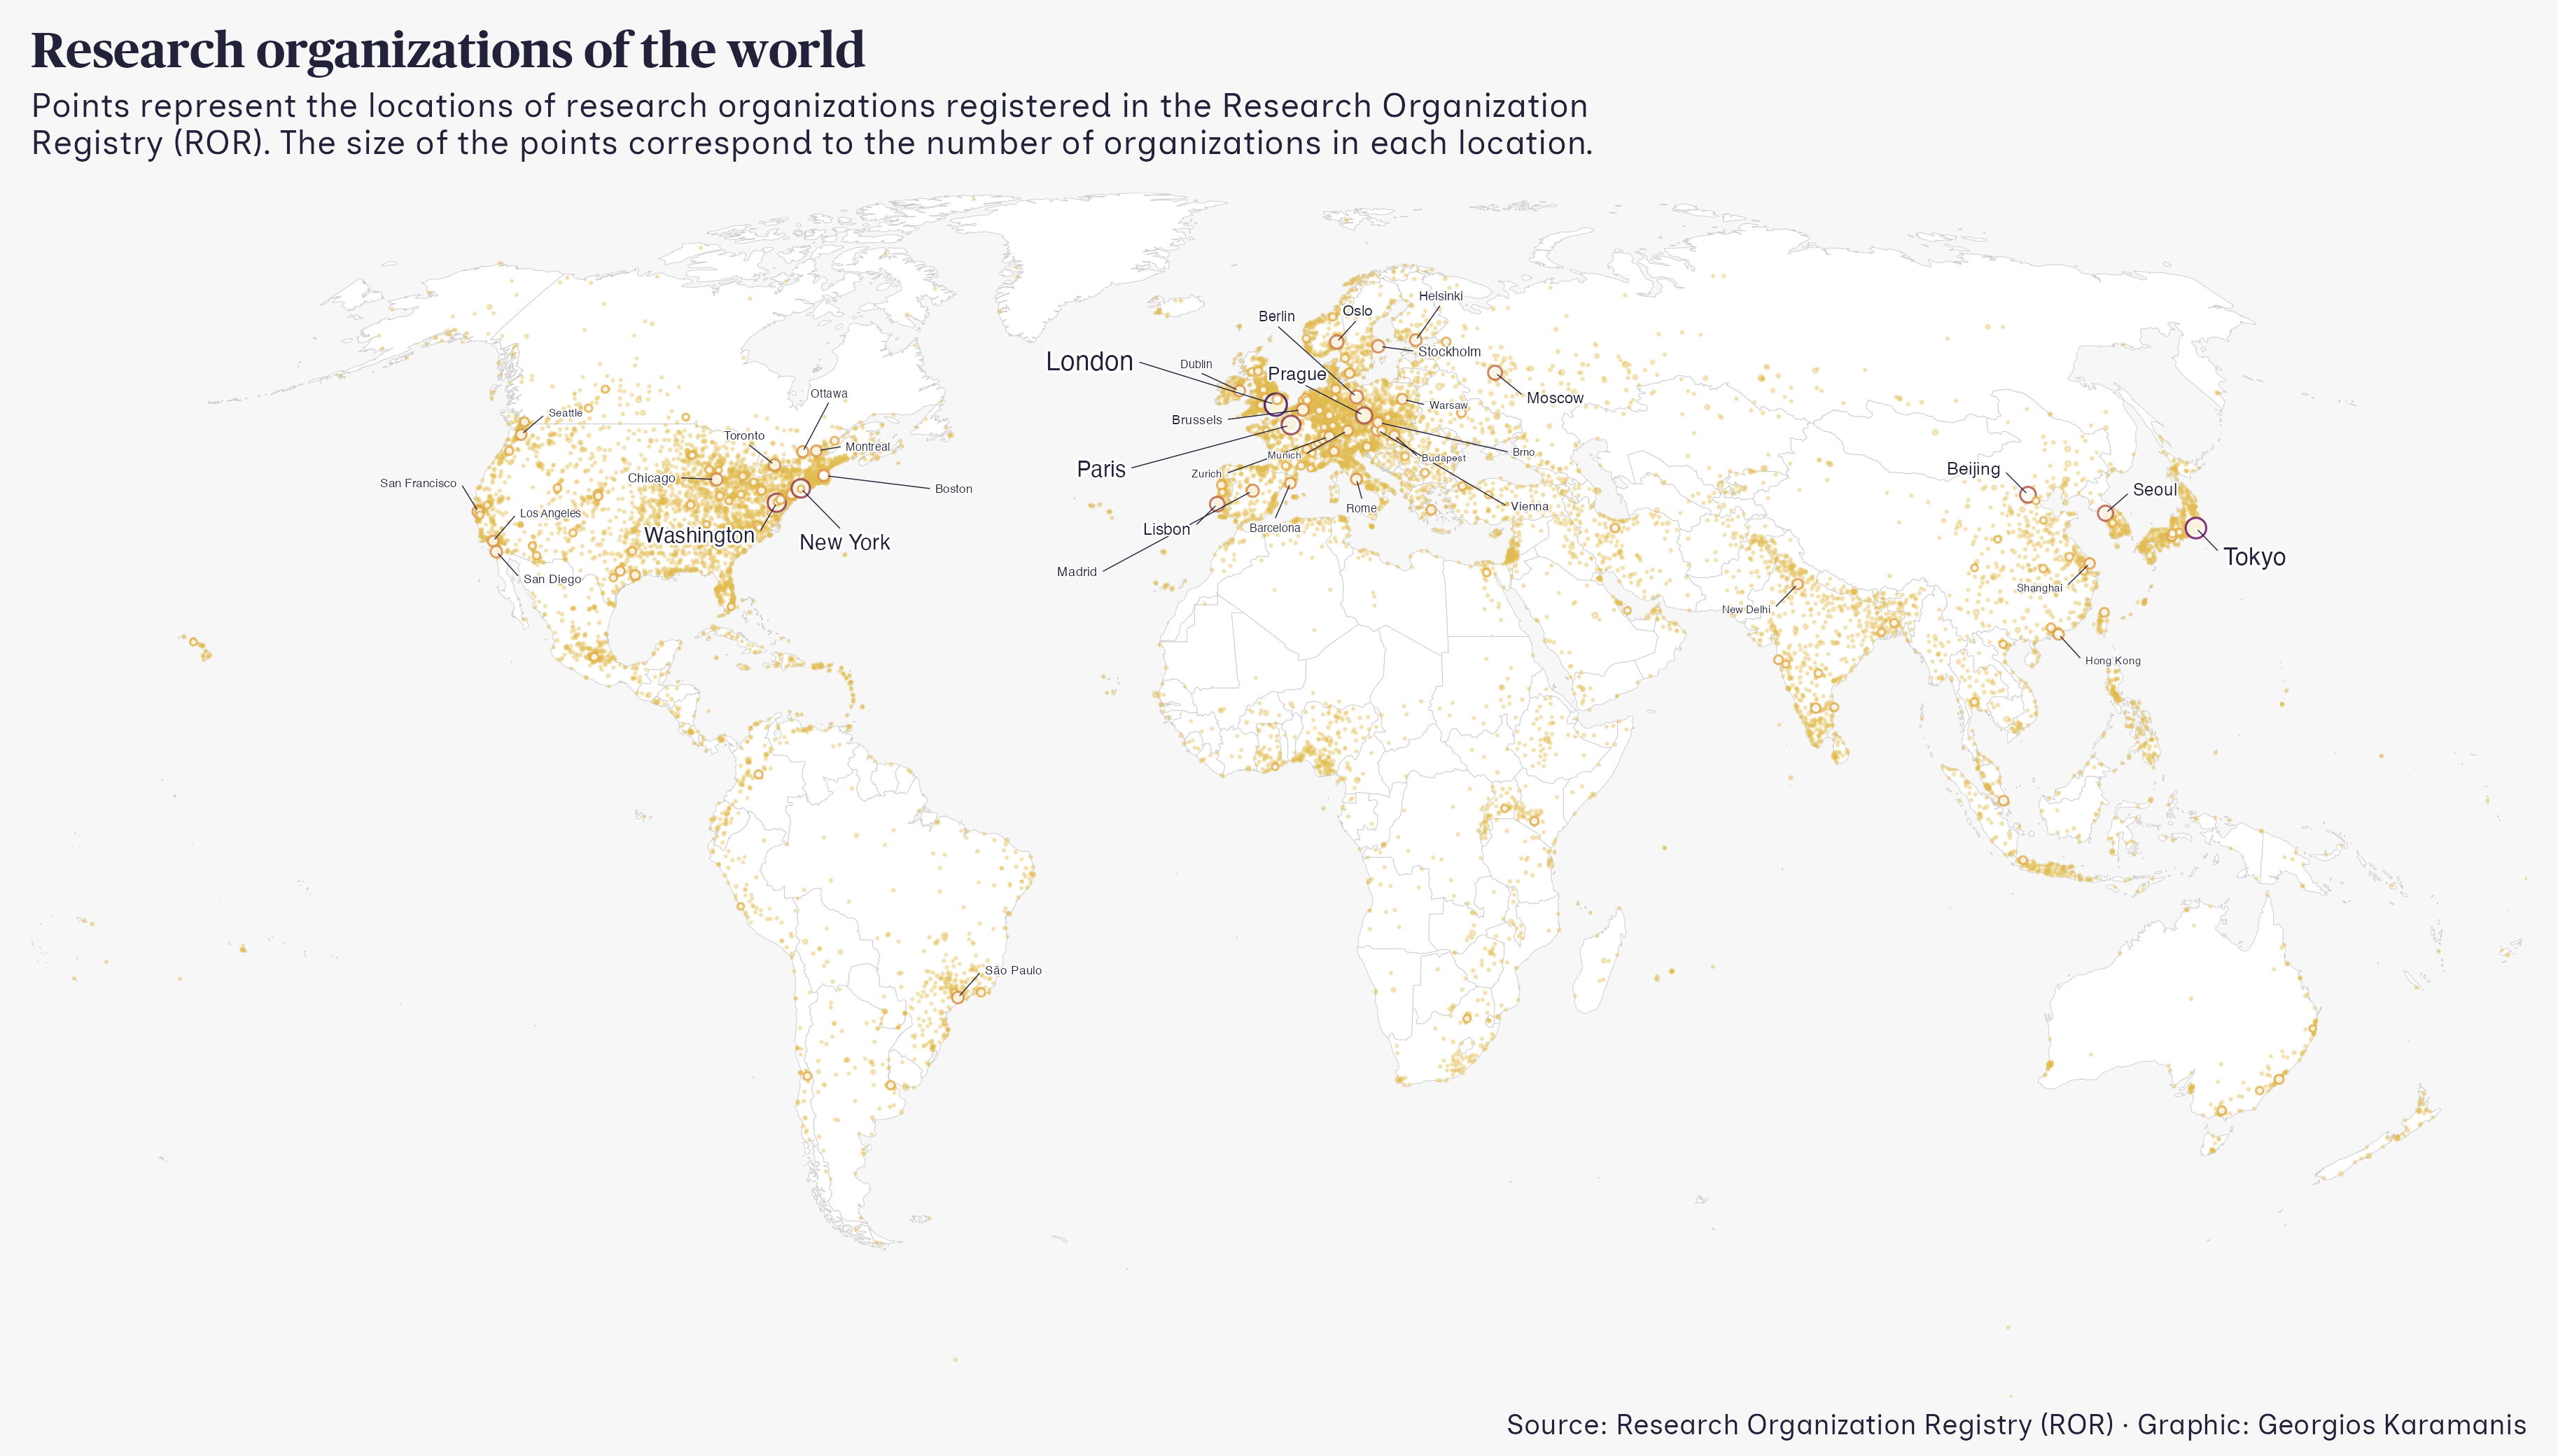

R code for this plot:
library(tidyverse)
library(sf)
library(camcorder)

gg_record(here::here("30daymap-temp"), width = 11.42, height = 6.5, dpi = 320)

ror_csv <- read_csv(here::here("2025/data/v1.72-2025-10-06-ror-data_schema_v2.csv"))

ror <- ror_csv |>
  select(id, display = names.types.ror_display, lat = locations.geonames_details.lat, lon = locations.geonames_details.lng, geoname = locations.geonames_details.name)

ror_points <- ror |>
  group_by(lon, lat, geoname) |>
  summarise(n = n(), displays = paste(display, collapse = "; ")) |>
  ungroup() |>
  st_as_sf(coords = c("lon", "lat"), crs = 4326)

world <- rnaturalearth::ne_countries(scale = "medium", returnclass = "sf") |> 
  filter(admin != "Antarctica") 

f1 <- "Inclusive Sans"
f2 <- "Publico Headline"

pal <- MetBrewer::met.brewer("Tam") |> 
  colorspace::darken()

col_bg <- "#f7f7f7"
col_country <- "#cccccc"
col_point_label <- "#22223b"
col_point_fill <- "white"

ggplot() +
  geom_sf(data = world, fill = "white", color = col_country, linewidth = 0.1) +
  geom_sf(data = ror_points %>% filter(n < 100), aes(color = n, size = n), alpha = 0.3) +
  geom_sf(data = ror_points %>% filter(n >= 100), aes(color = n, size = n), alpha = 0.8, shape = 21, fill = col_point_fill) +
  ggrepel::geom_text_repel(data = ror_points %>% filter(n >= 300), aes(label = geoname, geometry = geometry, size = n), color = col_point_label, stat = "sf_coordinates", segment.size = 0.15, min.segment.length = 0, max.overlaps = 50, seed = 99, box.padding = 0.5, bg.color = col_point_fill, bg.r = 0.15) +
  scale_color_gradientn(colors = pal) +
  scale_size_area(max_size = 3) +
  coord_sf(crs = "+proj=robin +lon_0=0 +x_0=0 +y_0=0 +ellps=WGS84 +datum=WGS84 +units=m +no_defs", expand = FALSE) +
  labs(
    title = "Research organizations of the world",
    subtitle = str_wrap("Points represent the locations of research organizations registered in the Research Organization Registry (ROR). The size of the points correspond to the number of organizations in each location.", 100),
    caption = "Source: Research Organization Registry (ROR) · Graphic: Georgios Karamanis"
  ) +
  theme_void(base_family = f1) +
  theme(
    legend.position = "none",
    plot.background = element_rect(fill = col_bg, color = NA),
    plot.title = element_text(family = f2, size = 16, color = col_point_label, face = "bold"),
    plot.subtitle = element_text(size = 11, color = col_point_label, margin = margin(t = 5, b = 10)),
    plot.caption = element_text(size = 9, color = col_point_label),
    plot.margin = margin(5, 10, 5, 10)
  )
  
record_polaroid()
